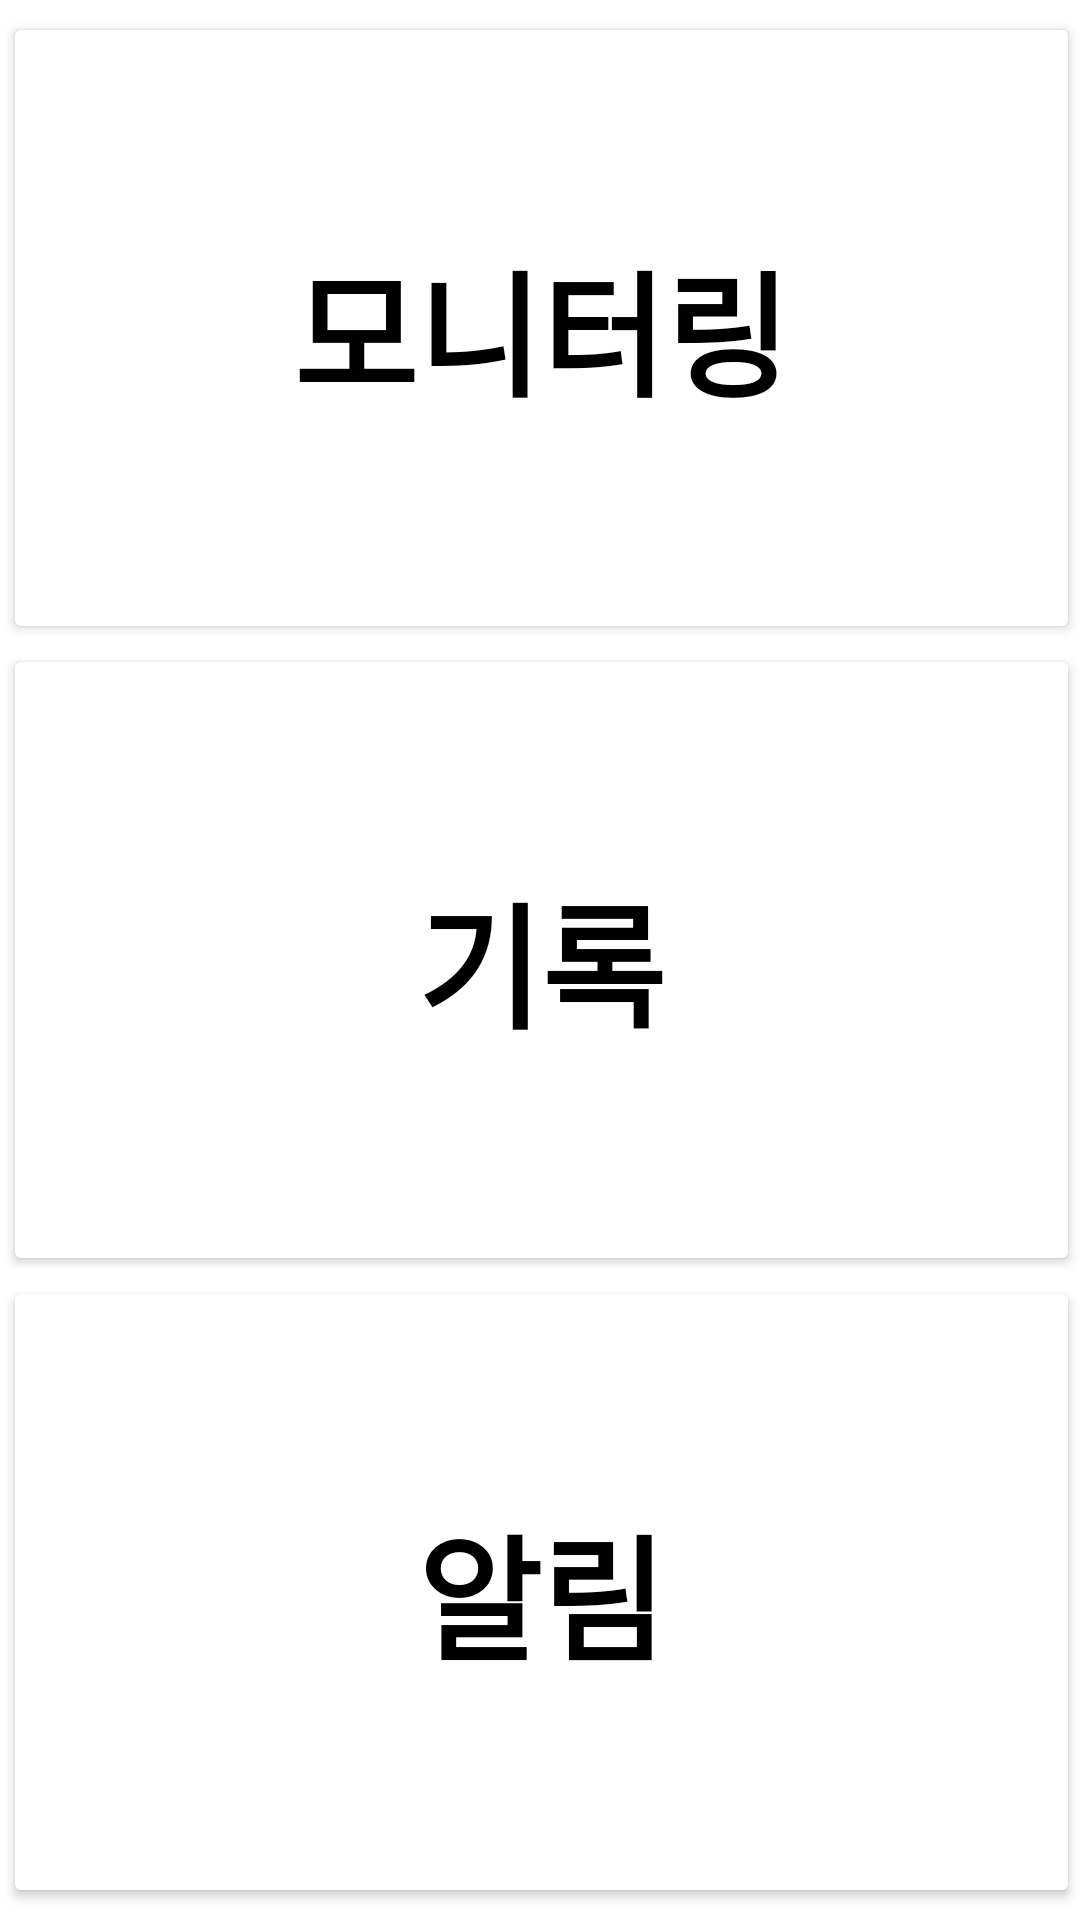

Here is an Android app screen rendered from its layout file. Give the layout XML and the strings, colors and styles it references.
<!-- AndroidManifest.xml: application theme Theme.Probono -->
<!-- res/layout/activity_main.xml -->
<?xml version="1.0" encoding="utf-8"?>
<LinearLayout xmlns:android="http://schemas.android.com/apk/res/android"
    xmlns:app="http://schemas.android.com/apk/res-auto"
    xmlns:tools="http://schemas.android.com/tools"
    android:layout_width="match_parent"
    android:layout_height="match_parent"
    android:weightSum="3"
    android:orientation="vertical"
    tools:context=".MainActivity">

    <Button
        android:id="@+id/monitoring"
        android:layout_width="match_parent"
        android:layout_height="0dp"
        android:layout_marginStart="1dp"
        android:layout_marginLeft="1dp"
        android:layout_marginTop="4dp"
        android:layout_weight="1"
        android:fontFamily="sans-serif"
        android:text="모니터링"
        android:textAppearance="@style/TextAppearance.AppCompat.Display2"
        android:textColor="@color/black"
        android:textStyle="bold"
        app:backgroundTint="@color/white"
        app:layout_constraintEnd_toEndOf="parent"
        app:layout_constraintHorizontal_bias="0.5"
        app:layout_constraintStart_toStartOf="parent"
        app:layout_constraintTop_toTopOf="parent" />

    <Button
        android:id="@+id/record"
        android:layout_width="match_parent"
        android:layout_height="0dp"
        android:layout_marginStart="1dp"
        android:layout_marginLeft="1dp"
        android:layout_weight="1"
        android:fontFamily="sans-serif"
        android:text="기록"
        android:textAppearance="@style/TextAppearance.AppCompat.Display2"
        android:textColor="@color/black"
        android:textStyle="bold"
        app:backgroundTint="@color/white"
        app:layout_constraintStart_toStartOf="parent"
        app:layout_constraintTop_toBottomOf="@+id/monitoring" />

    <Button
        android:id="@+id/notice"
        android:layout_width="match_parent"
        android:layout_height="0dp"
        android:layout_marginStart="1dp"
        android:layout_marginLeft="1dp"
        android:layout_marginBottom="4dp"
        android:layout_weight="1"
        android:fontFamily="sans-serif"
        android:text="알림"
        android:textAppearance="@style/TextAppearance.AppCompat.Display2"
        android:textColor="@color/black"
        android:textStyle="bold"
        app:backgroundTint="@color/white"
        app:layout_constraintEnd_toEndOf="parent"
        app:layout_constraintTop_toBottomOf="@+id/record" />
</LinearLayout>
<!-- resources referenced by this layout -->
<resources>
  <style name="Theme.Probono" parent="Theme.MaterialComponents.DayNight.DarkActionBar">
          
          <item name="colorPrimary">@color/purple_500</item>
          <item name="colorPrimaryVariant">@color/purple_700</item>
          <item name="colorOnPrimary">@color/white</item>
          
          <item name="colorSecondary">@color/teal_200</item>
          <item name="colorSecondaryVariant">@color/teal_700</item>
          <item name="colorOnSecondary">@color/black</item>
          
          <item name="android:statusBarColor" tools:targetApi="l">?attr/colorPrimaryVariant</item>
          
      </style>
  <!-- not gathered from this repository: default colours our renderer supplied (Android Studio template values) -->
  <color name="purple_500">#FF6200EE</color>
  <color name="purple_700">#FF3700B3</color>
  <color name="teal_200">#FF03DAC5</color>
  <color name="teal_700">#FF018786</color>
  <color name="black">#FF000000</color>
  <color name="white">#FFFFFFFF</color>
</resources>
